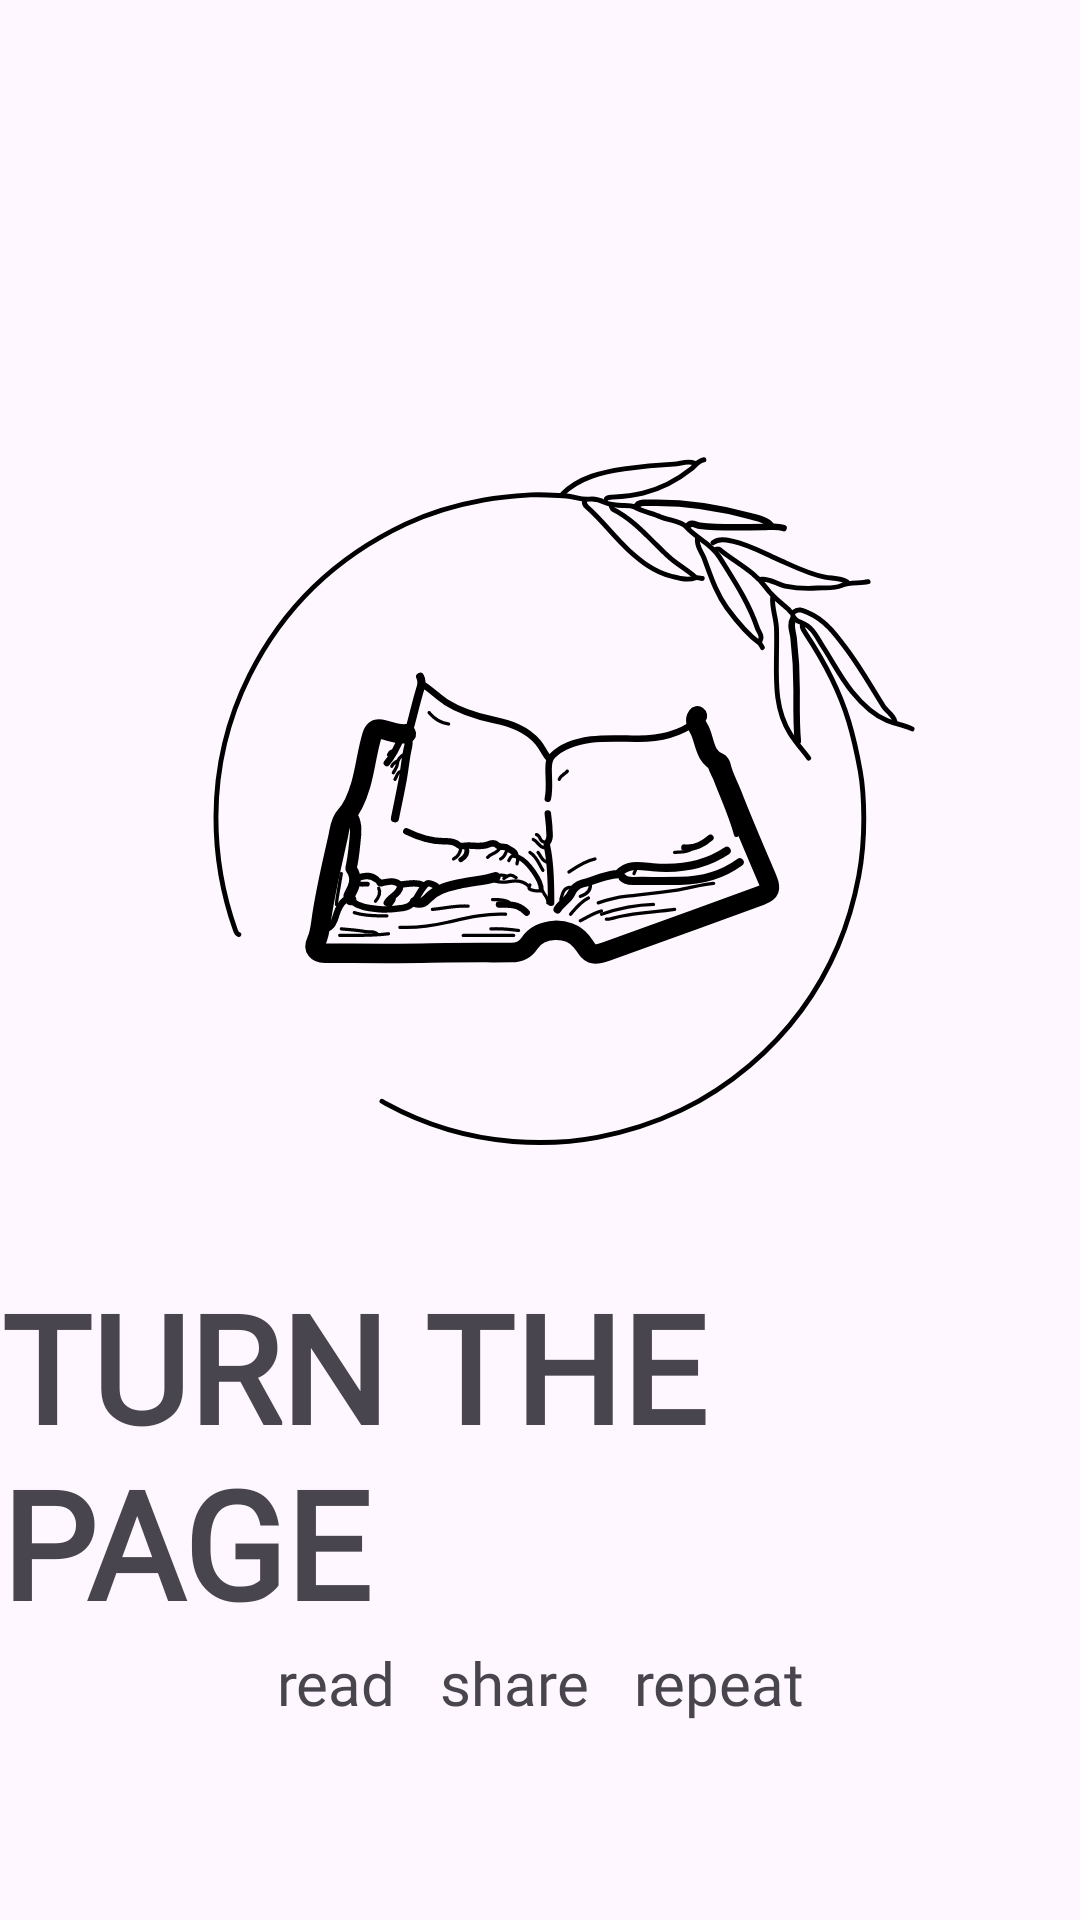

Reconstruct the res/layout file that produces this screen, plus the resources it refers to.
<!-- AndroidManifest.xml: application theme Theme.TurnThePage -->
<!-- res/layout/activity_splash_screen.xml -->
<?xml version="1.0" encoding="utf-8"?>
<androidx.constraintlayout.widget.ConstraintLayout xmlns:android="http://schemas.android.com/apk/res/android"
    xmlns:app="http://schemas.android.com/apk/res-auto"
    xmlns:tools="http://schemas.android.com/tools"
    android:id="@+id/ConstraintLayout"
    android:layout_width="match_parent"
    android:layout_height="match_parent"
    tools:context=".SplashScreen">

    <ImageView
        android:id="@+id/imageView"
        android:layout_width="271dp"
        android:layout_height="289dp"
        android:layout_marginTop="128dp"
        app:layout_constraintEnd_toEndOf="parent"
        app:layout_constraintStart_toStartOf="parent"
        app:layout_constraintTop_toTopOf="parent"
        app:srcCompat="@drawable/logo" />

    <TextView
        android:id="@+id/textView"
        android:layout_width="wrap_content"
        android:layout_height="wrap_content"
        android:layout_marginTop="5dp"
        android:fontFamily="@font/bebasregular"
        android:text="TURN THE PAGE"
        android:textSize="50sp"
        android:textStyle="bold"
        app:layout_constraintEnd_toEndOf="@+id/imageView"
        app:layout_constraintStart_toStartOf="@+id/imageView"
        app:layout_constraintTop_toBottomOf="@+id/imageView" />

    <TextView
        android:id="@+id/textView2"
        android:layout_width="wrap_content"
        android:layout_height="wrap_content"
        android:fontFamily="@font/playfairdisplaybolditalic"
        android:text="read   share   repeat"
        android:textSize="20sp"
        app:layout_constraintEnd_toEndOf="@+id/textView"
        app:layout_constraintStart_toStartOf="@+id/textView"
        app:layout_constraintTop_toBottomOf="@+id/textView" />

</androidx.constraintlayout.widget.ConstraintLayout>
<!-- resources referenced by this layout -->
<resources>
  <!-- drawable logo: vector/xml drawable (drawable, 26305 chars, omitted) -->
  <style name="Theme.TurnThePage" parent="Base.Theme.TurnThePage" />
  <style name="Base.Theme.TurnThePage" parent="Theme.Material3.DayNight.NoActionBar">
          
          
      </style>
</resources>
